pico-8 play session: hold ← + tap ❎

[t = 1 s] hold ← ~1s, tap ❎ ~2×
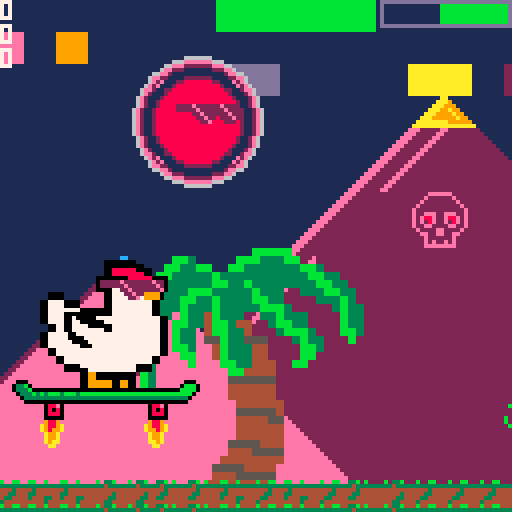
[t = 2 s] hold ← ~2s, tap ❎ ~4×
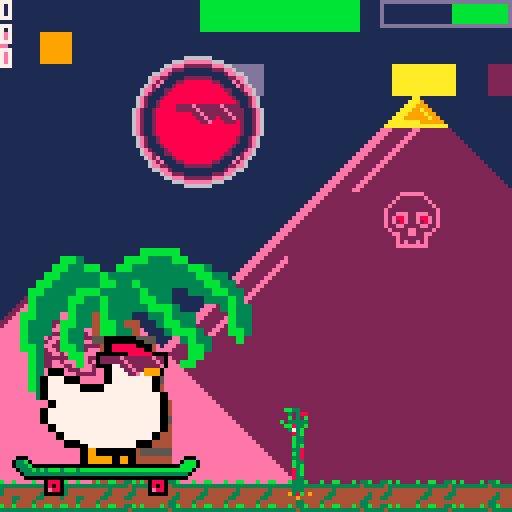
[t = 4 s] hold ← ~4s, tap ❎ ~7×
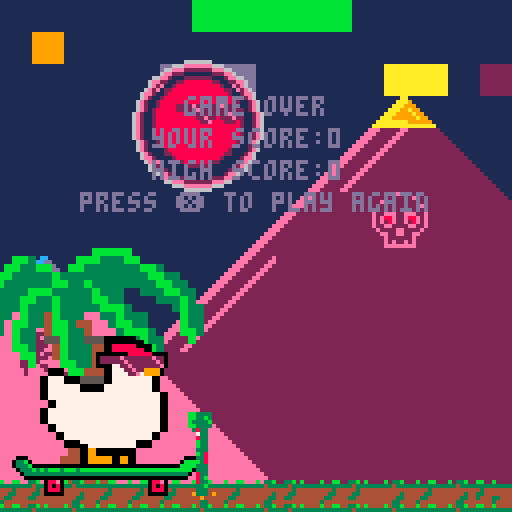
[t = 6 s] hold ← ~6s, tap ❎ ~10×
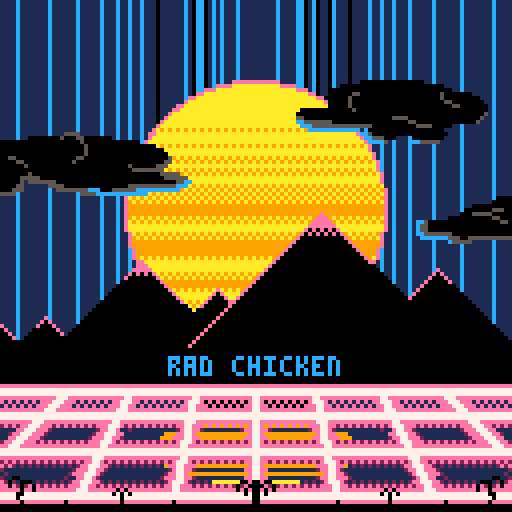
[t = 8 s] hold ← ~8s, tap ❎ ~14×
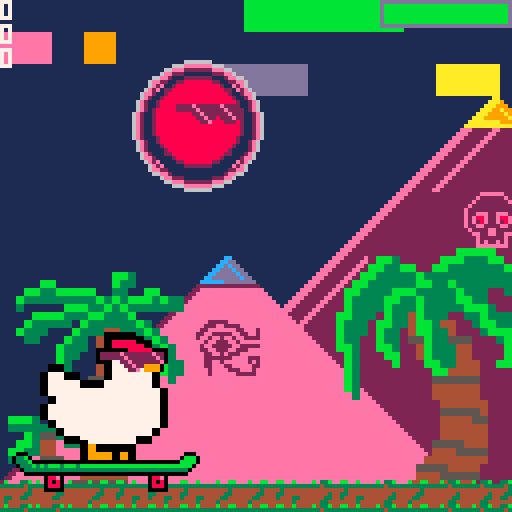

pico-8 cartridge
version 27
__lua__
-- rad chicken
-- rubber chicken studios

-- constants.
cartdata("rad_chicken")
bg_colour=1
trans_colour=15
game_speed=2
title_speed=0.5 -- title text scroll speed.
title_wait=4*60*title_speed -- seconds to wait before scroll.
flash_cs={0,0,0,0,1,1,1,1,1,1,1,1,1,1,1,1,1,12,12} -- flash colour possibilities.
flash_spd=3 -- flash changing speed in frames.

function _init() title_init() end

function title_init()
	_update60=title_update
	_draw=title_draw
	
	poke(0x5f5c, 255) -- disable btnp repeat.
	
	cntr=0 -- just a counter that increases every frame.
	flash_c={} -- store flashy colours.
	fast() -- set initial speed and create pause menu item.
	-- create pause menu item.
	menuitem(2,"reset highscore",
			function()
				dset(0,0)
				highscore=0
			end
	)
	
end

function fast()
	game_speed=2
	cntr+=cntr%2 -- make cntr even to avoid bugs.
	menuitem(1,"slooow dooown",slow)
end

function slow()
	game_speed=1
	menuitem(1,"gotta go fast",fast)
end

function title_update()
	cntr+=0.5
	if (btnp()>0) then -- start game.
		game_init()
 end
end

function title_draw()
	draw_bg()
end

function game_init()
	_update60=game_update
	_draw=game_draw
	
	-- game state.
	game_over=false
	cntr=0
	points=0 -- holds points for most recent trick.
	score=0 -- total points scored.
	highscore=dget(0) -- get highscore from cart data.
	
	-- init all the things!
	make_chicken()
	make_ground()
	make_obstacles()
end

function game_update()
	cntr+=game_speed -- increase the counter.
	if (not game_over) then
	 move_ground()
	 move_chicken()
	 move_obstacles()
	elseif (btnp(❎)) then -- reset game.
		_init()
 end
end

function game_draw()
	if (not game_over) then
		-- clear screen to bg colour.
		cls(bg_colour)
		-- draw everything.
		draw_ground()
		draw_chicken()
		draw_obstacles()
	end
	
	draw_overlay()
	
	-- print(stat(1),0,124,0) -- cpu usage.
	-- print(cntr,0,124,0) -- cntr value.
end

-- 0 to 7 counter.
function step()
	return cntr%8
end

-- 0 to x counter, game_speed dependant.
function step_x(x)
	return (cntr/game_speed)%x
end

function draw_bg()
	cls(1) -- dark blue.
	-- funky flash.
	for i=36,91 do
		if (cntr%flash_spd==0) then
			flash_c[i]=rnd(flash_cs)
		end
		line(i,0,i,34,flash_c[i])
	end
	-- light blue.
	for i,x in ipairs{4,12,19,25,29,32,35} do
		line(x,0,x,127,12)
		line(127-x,0,127-x,127,12)
	end
	-- sun.
	circ(63,52,32,14)
	circ(64,52,32,14)
	circfill(63,52,31,10)
	circfill(64,52,31,10)
	-- sun dithering.
	fillp(0b0101101001011010)
	line(39,32,88,32,0xa9)
	line(36,36,91,36,0xa9)
	rectfill(34,39,92,40,0xa9)
	rectfill(34,42,93,43,0xa9)
	rectfill(32,46,95,50,0xa9)
	rectfill(32,54,95,55,0xa9)
	rectfill(33,58,94,59,0xa9)
	line(34,64,93,64,0xa9)
	rectfill(36,68,90,69,0xa9)
	line(39,72,88,72,0xa9)
	rectfill(42,75,85,76,0xa9)
	fillp()
	rectfill(32,51,95,53,9)
	rectfill(33,60,94,61,9)
	rectfill(34,62,93,63,9)
	rectfill(39,70,88,71,9)
	-- mountains.
	rectfill(0,85,127,95,0)
	spr(183,0,81) -- peak 1.
	spr(167,4,79) -- peak 2.
	spr(183,11,79)
	spr(167,28,65) -- peak 3.
	spr(167,20,73)
	spr(167,12,81)
	spr(183,35,65)
	spr(183,43,73)
	rectfill(28,73,42,80)
	rectfill(20,80,116,82)
	rectfill(20,83,124,84)
	spr(167,47,72) -- peak 4.
	spr(183,54,72)
	rectfill(51,75,116,79)
	spr(167,73,53) -- peak 5.
	spr(167,65,61)
	spr(167,57,69)
	spr(183,80,53)
	spr(183,88,61)
	spr(183,96,69)
	rectfill(65,69,95,76)
	rectfill(73,61,87,68)
	spr(167,102,67) -- peak 6.
	spr(183,109,67)
	spr(183,117,75)
	spr(183,125,83)
	-- mountain peaks.
	line(0,81,3,84,14) -- peak 1.
	line(9,81,11,79,14) -- peak 2.
	line(12,80,15,83,14)
	line(31,69,35,65,14) -- peak 3.
	line(36,66,45,75,14)
	rectfill(34,66,36,67)
	pset(34,68)
	pset(36,68)
	line(50,76,54,72,14) -- peak 4.
	line(55,73,57,75,14)
	line(47,86,80,53,14) -- peak 5.
	line(81,54,92,65,14)
	rectfill(78,55,82,56)
	pset(80,54)
	fillp(0b0101101001011010)
	rectfill(77,57,83,58,0xe0)
	fillp()
	line(102,74,109,67,14) -- peak 6.
	line(110,68,112,70,14)
	-- clouds.
	spr(128,74,20,6,2)
	spr(160,0,33,6,2)
	spr(134,104,48,2,2)
	spr(166,120,48,1,2)
	-- text.
	local offset=58
	if (cntr<title_wait) then
		offset=89
	elseif (cntr<title_wait+31) then
		offset=89-cntr+title_wait
	end
	local colour=12
	print("rad chicken",42,offset,colour)
	offset+=8
	print("🅾️/z to jump",40,offset,colour)
	offset+=8
	print("❎/x to hover",38,offset,colour)
	offset+=8
	print("⬆️ or ⬇️ for tricks",26,offset,colour)
	offset+=8
	print("any button to start",26,offset,colour)
	-- floor.
	pal(8,7)
	spr(136,64,96,8,4)
	spr(136,0,96,8,4,true)
	pal()

	-- set transparency.
	palt(0,false)
	palt(trans_colour,true)

end
-->8
-- chicken
-- init constants.
g_level=83
gravity=0.2
jump_power=0.5
jump_length=10 -- number of frames the jump button works for.
float_length=30 -- number of float frames.
float_regen=8 -- frames per float point.
tt_length=30 -- number of frames trick text appears for.
tt_pre={"rad","awe","tube","cowab"}
tt_suf={"ical","some","ular","unga"}

c_sprites={ -- default sprite.
		{ 0, 0, 1, 2, 3, 0},
		{ 0,16,17,18,19, 0},
		{ 0,32,33,34,35, 0},
		{36,48,49,50,51,41},
		{52,53,54,55,56,57}}
c_1_sprites={ -- redbull frames.
		{{ 0,  0, 65, 66, 67, 0},
		 { 0, 80, 81, 82, 83, 0},
		 { 0, 96, 97, 98, 99, 0},
		 {36,112,113,114,115,41},
		 {52, 53, 54, 55, 56,57}},
		{{ 0, 68, 69, 70, 71, 0},
		 { 0, 84, 85, 86, 87, 0},
		 { 0,100,101,102,103, 0},
		 {36,116,117,118,119,41},
		 {52, 53, 54, 55, 56,57}}}
c_1_sprites_list={1,1,1,1,2,2,2,2} -- redbull frame order.
c_1_sprites_list_b={1,1,2,2} -- float frame order.
c_2_sprites={ -- jackson frames.
		{{ 0,  0, 73, 74, 75, 0},
		 { 0, 88, 89, 90, 91, 0},
		 { 0,104,105,106,107, 0},
		 {36,120,121,122,123,41},
		 {52, 53, 54, 55, 56,57}},
		{{ 0,  0, 77, 78, 79, 0},
		 { 0, 92, 93, 94, 95, 0},
		 { 0,108,109,110,111, 0},
		 {36,124,125,126,127,41},
		 {52, 53, 54, 55, 56,57}}}
c_2_sprites_list={1,1,2,2} -- jackson frame order.
c_3_sprites={ -- float sprites?
		{{ 0,  0, 65, 66, 67, 0},
		 { 0, 80, 81, 82, 83, 0},
		 { 0, 96, 97, 98, 99, 0},
		 {36,112,113,114,115,41},
		 {52, 53, 54, 55, 56,57},
		 {0, 215,  0, 0, 231, 0}},
	 {{ 0,  0, 65, 66, 67, 0},
		 { 0, 80, 81, 82, 83, 0},
		 { 0, 96, 97, 98, 99, 0},
		 {36,120,121,122,123,41},
		 {52, 53, 54, 55, 56,57},
		 {0,231,0,0,215,0}}} 
c_3_sprites_list={1,1,2,2} -- float frame order.

l_w_sprites={37,53} -- left wheel sprites.
r_w_sprites={40,56} -- right wheel sprites.

function make_chicken()
	c={}
	c.x=2
	c.y=g_level
	c.dx=0
	c.dy=0
	c.bump_offset=0
	c.jump_frame=0
	c.spriteset=c_sprites
	c.trickd=false -- performed trick?
	c.tt="" -- trick text.
	c.tt_cntr=0 -- counter for trick text.
	c.ab_cntr=0 -- length of time airborne.
	c.o_jumped=0 -- track the obstacle jumped.
	c.float_cntr=0 -- track time floating.
end

function move_chicken()
	-- tricks.
	if (btn(❎) and c.y<g_level and c.float_cntr<float_length) then -- float.
		if (c.trickd==false) then
			sfx(2) -- only play for new trick.
		end
		c.spriteset=c_3_sprites[c_3_sprites_list[(step_x(#c_3_sprites_list))+1]]
		c.dy=0 -- stop vertical movement.
		c.float_cntr+=1
		c.trickd=true
	elseif (btn(⬆️)) then -- redbull.
		if (c.trickd==false) then
			sfx(2) -- only play for new trick.
		end
		c.spriteset=c_1_sprites[c_1_sprites_list[(step_x(#c_1_sprites_list))+1]]
		c.dy+=gravity/2
		c.trickd=true
	elseif (btn(⬇️)) then -- jackson.
		if (c.trickd==false) then
			sfx(3) -- only play for new trick.
		end
		c.spriteset=c_2_sprites[c_2_sprites_list[(step_x(#c_2_sprites_list))+1]]
		c.dy+=gravity*2
		c.trickd=true
	else -- no tricks.
		c.spriteset=c_sprites
		c.dy+=gravity
	end
	
	-- slowly regen float.
	if(step_x(float_regen)==0 and c.float_cntr>0) then
			c.float_cntr-=1
	end
	
	-- do jump.
	if ((
				-- check on the ground,
				btn(🅾️) and
				c.y>=g_level and
				c.jump_frame==0
			) or (
				-- or still jumping. 
				btn(🅾️) and
				c.jump_frame>0 and
				c.jump_frame<jump_length
			)) then
		c.dy-=jump_power
		c.jump_frame+=1
		sfx(0)
	else
		c.jump_frame=0
	end
	
	-- track the obstacle in the jump zone.
	for o_y=10,15 do -- can only jump over obstacles between 10 and 15 y.
		for o_x=2+o_overhang,4+o_overhang do -- skateboard is roughly between 2 and 4.
			if (o[o_y][o_x]!=0) then
				c.o_jumped=o[o_y][o_x]
			end
		end
	end
	
	-- do move. gravity and airborne cntr always happen.
	c.y+=c.dy
	c.ab_cntr+=1
	
	-- landed a trick.
	if (c.y>=g_level and c.tt_cntr==0 and c.o_jumped!=0) then
		c.trickd=false
		-- calculate points, show trick text if good, and add points to score.
		points=100-c.ab_cntr+o_bonus[c.o_jumped]
		if (points>40) then
			c.tt=rnd(tt_pre)..rnd(tt_suf)
		end
		if (points>0) then
			score+=points
		end
	end
	-- trick text maintenance.
	if (c.tt!="" and c.tt_cntr<=tt_length) then
		c.tt_cntr+=1
	elseif (c.tt_cntr>=tt_length) then
		c.tt=""
		c.tt_cntr=0
	end

	-- on the ground.
	if (c.y>=g_level) then
		c.y=g_level -- don't fall through it.
		c.dy=0 -- stop trying to fall through it.
		c.ab_cntr=0 -- not airborne.
		c.o_jumped=0 -- not jumping an obstacle.
	end
end

function draw_chicken()
	-- bumpy! set 0 or 1px y offset every 4 frames.
	if (c.y==g_level) then -- on the ground?
		if (step_x(4)==0) do
			c.bump_offset=flr(rnd(2))
		end
	else
		c.bump_offset=0 -- no offset in the air.
	end
	-- do wheel animation every 4 frames.
	if (step_x(4)==0) then
		c_sprites[5][2]=rnd(l_w_sprites)
		c_sprites[5][5]=rnd(r_w_sprites)
	end
	-- draw chicken sprites.
	for spr_y, row in ipairs(c.spriteset) do
		for spr_x, sprite in ipairs(row) do
			if (sprite>0) then -- don't draw empty sprites.
				-- calculate offset for jump animation.
				jump_offset=0
				if (c.jump_frame > 0 and spr_x>7-c.jump_frame) then
					jump_offset=c.jump_frame-6+spr_x
				end
				-- actually draw a sprite.
				spr(sprite,c.x+spr_x*8-8,c.y+spr_y*8-8+c.bump_offset-jump_offset)
			end
		end
	end
end
-->8
-- ground,bg,overlay
-- init constants.
g_sprites={20,21,22,23}

function make_ground()
	-- init ground.
	g={}
	g.sprites={}
	-- for the width of the screen plus 1 sprites,
	-- select a random ground sprite.
	for i=1,17 do
		g.sprites[i]=rnd(g_sprites)
	end
	
	-- init background layers.
	layers={}
	layers.pyramin={x=0,spd=0.5,w=127}
	layers.pyramax={x=0,spd=0.25,w=256}
	layers.sun={x=50,spd=0.005,w=127,y=30}
	layers.swoosh={x=0,spd=0.15,w=256}
	layers.swoosh2={x=256,spd=layers.swoosh.spd,w=layers.swoosh.w}
	layers.trees={x=0,spd=1,w=64,rndx=256}
	layers.trees2={x=96,spd=1,w=64,rndx=256}
end

function move_ground()
	-- if we just hit the 8px boundary...
	if (step()==0) then
		-- add new sprite,
		add(g.sprites,rnd(g_sprites))
		-- and remove first sprite.
		del(g.sprites,g.sprites[1])
	end
	
	-- moves each layer by its speed, and kills it when it's gone too far.
	for i,layer in pairs(layers) do
		layer.x-=layer.spd
		if (layer.x<-1*layer.w) then
			layer.x=128
			if (layer.rndx!=nil) then
				layer.x+=rnd(layer.rndx)
			end
		end
	end
end

function draw_ground()
	-- draw the swoosh image but stretched
	sspr(0,120,32,8,layers.swoosh.x,-24,256,64)
	-- draw the second swoosh.
	sspr(0,120,32,8,layers.swoosh2.x,-24,256,64)
	-- draw the sun.
	circfill(layers.sun.x,layers.sun.y,16,14)
	circfill(layers.sun.x,layers.sun.y,13,1)
	circfill(layers.sun.x,30,11,8)
	circ(layers.sun.x,layers.sun.y,16,6)
	circ(layers.sun.x,layers.sun.y,14,2)
	circ(layers.sun.x,30,11,2)
	-- draw sunglasses on the sun.
	spr(38,layers.sun.x-5,25,2,1)
	-- draw the pyramids.
	map(57,0,layers.pyramax.x,24,32,16)
	map(40,0,layers.pyramin.x,64,16,8)
	-- draw the palm trees.
	sspr(64,96,32,32,layers.trees.x,62,64,64)
	sspr(96,96,32,32,layers.trees2.x,62,64,64)
 
	if (step_x(4)==0) do
		layers.sun.y=flr(29+rnd(3))
	end

	for i,sprite in ipairs(g.sprites) do
		spr(sprite,i*8-8-step(),120)
	end
end

function draw_overlay()
	if (not game_over) then
		print(highscore,7)
		print(score,7)
		print(points,7)
		-- draw float cntr.
		rect(125-float_length,0,127,6,13)
		if (c.float_cntr>float_length*(3/4)) then
			rectfill(126-float_length+c.float_cntr,1,126,5,8)
		else
			rectfill(126-float_length+c.float_cntr,1,126,5,11)
		end
		-- draw trick text.
		if (c.tt) then
			print(c.tt,c.x+32+c.tt_cntr,c.y-c.tt_cntr,rnd(16))
		end
	else
		local rnd_colour=rnd(16)
		local offset=24
		print("game over",46,offset,rnd_colour)
		offset+=8
		print("your score:"..score,38,offset,rnd_colour)
		offset+=8
		print("high score:"..highscore,38,offset,rnd_colour)
		offset+=8
		if (score>highscore) then
			print("you're rad!!!!!",34,offset,rnd_colour)
			offset+=8
		end
		print("press ❎ to play again",20,offset,rnd_colour)
	end
end
-->8
-- obstacles
-- init constants.
o_sprites={ -- table{obstacle{frame{row{sprite}}}}.
	{{{60}},{{61}}},
	{{{4,5}},{{6,7}}},
	{{{12},
	  {28},
	  {44}},
	 {{13},
	  {29},
	  {45}},
	 {{14},
	  {30},
	  {46}}},
	{{{10,11},
	  {26,27}},
	 {{42,43},
	  {58,59}},
	 {{ 8, 9},
	  {24,25}}}}
o_sprites_list={ -- table{obstacle{frame}}.
	{1,1,1,1,1,1,1,1,2,2,2,2,2,2,2,2},
	{1,1,1,1,1,1,1,1,2,2,2,2,2,2,2,2},
	{1,1,1,1,2,2,2,2,3,3,3,3,2,2,2,2},
	{1,1,1,1,2,2,2,2,3,3,3,3,2,2,2,2}}
o_g_obstacles={1,2,3} -- ground obstacles.
o_f_obstacles={4} -- flying obstacles.
o_f_chance=0.2 -- chance for obstacle to be flying.
o_bonus={0,10,20,50} -- bonus points for each obstacle.
o_overhang=2 -- leftside buffer so onscreen obstacles don't disappear.
o_offset=5 -- push obstacles slightly into ground.
o_cntdn_min=16 -- minimum spritewidths until next obstacle.
o_cntdn_max=30 -- maximum ...
o_height_min=2 -- minimum obstacle height (rows from top).
o_height_max=13 -- maximum ...

function make_obstacles()
 -- bit of a misnomer, obstacles are made in move.
 -- this initializes the obstacle tables.
 o={}
 for y=1,16 do
 	o[y]={}
		for x=1,16+o_overhang do
			o[y][x]=0
		end
	end
	
	-- countdown to next obstacle.
	o_cntdn=o_cntdn_min
end

function move_obstacles()
	-- if we just hit the 8px boundary...
	if (step()==0) then
		o_cntdn-=1
		new_obstacle=0
		if (o_cntdn==0) then -- time for new obstacle!
			o_cntdn=flr(rnd(o_cntdn_max-o_cntdn_min)-(cntr/2000))+o_cntdn_min -- reset the countdown.
			-- choose a new obstacle.
			if (rnd()<o_f_chance) then -- flying obstacle.
				new_obstacle=rnd(o_f_obstacles)
				new_obstacle_y=flr(rnd(o_height_max))+o_height_min
			else -- ground obstacle.
				new_obstacle=rnd(o_g_obstacles)
				new_obstacle_y=15 -- ground height.
			end
		end
		-- add the new obstacle at the right height.
		for i=1,16 do
			if (i==new_obstacle_y) then
				add(o[i],new_obstacle)
			else
				add(o[i],0)
			end
			del(o[i],o[i][1]) -- shift obstacles left.
		end
	end
end

function draw_obstacles()
	for obs_y, obs_row in ipairs(o) do
		for obs_x, obstacle in ipairs(obs_row) do
			if (obstacle!=0) then
				-- get correct frame from the obstacle sprite table.
				ost=o_sprites[obstacle][o_sprites_list[obstacle][flr(step_x(#o_sprites_list[obstacle]))+1]]
				-- draw sprites in ost.
				for spr_y, row in ipairs(ost) do
					for spr_x, sprite in ipairs(row) do
						if (sprite>0) then -- don't draw empty sprites.
							local x=o_x_pos(obs_x,spr_x)
							local y=o_y_pos(obs_y,spr_y)
							if (detect_collision(sprite,x,y)) then
								die()
							end
							spr(sprite,x,y)
						end
					end
				end
			end
		end
	end
end

function o_x_pos(obs_x,spr_x)
	return
			obs_x*8 -- obstacle x position within screen.
			+spr_x*8 -- sprite x position within obstacle.
			-o_overhang*8 -- offset left for overhang.
			-8	-- arrays should start at 0.
			-step() -- offset for scrolling animation.
end

function o_y_pos(obs_y,spr_y)
	return
			obs_y*8 -- obstacle y position within screen.
			+spr_y*8 -- sprite y position within obstacle.
			-#ost*8 -- top of sprite first, so go up by sprite height.
			+o_offset -- offset obstacles slightly into ground.
			-8	-- arrays should start at 0.			
end

-- detect collision by checking if any pixels to be drawn over are already a non-bg colour.
function detect_collision(sprite,x,y)
	for pxl_y=0,7 do
		for pxl_x=0,7 do
			if (x+pxl_x>0 and x+pxl_x<64 and y+pxl_y<120) then -- is the obstacle where the chicken could be?
				if (sget((sprite%16)*8+pxl_x,flr(sprite/16)*8+pxl_y)!=trans_colour) then -- is the obstacle not transparent on the pixel we're checking?
					if (pget(x+pxl_x,y+pxl_y)==0) then -- check if the colour is black? seems kinda racist bud.
						return true -- then it's a collision.
					end
				end
			end
		end
	end
	return false
end

function die()
	game_over=true
	sfx(1)
	if (score>highscore) then
		dset(0,score)
	end
end
__gfx__
ffffffffffffffff00000000ffffffffaddfff0f0fffaddfffffffffffffffffffffffffffffffffffffffffffff6666fbb33fffffffffffffffffffffffffff
ffffffffffffffff0000000000ffffffffdfff5055ffffdfffffff00055fffffffff66666fffffffffffff666f666776ffbf378ffbb33fffffffffffffffffff
ffffffffffffffff008888880000ffffaddff5a9a98faddfcddff5a9a98ffcddff66777666666666ffff666766667676ff3f3fbfff3f388ffbb3333fffffffff
ffffffffffffffff008888888800ffffffdff599998fffdfffdff599998ffffdff67676677677676fff6677766677776bfbf3f3fffbf3fbffbb33b3fffffffff
ffffffffffffff000000008888880000ffdf588888888fdfcddf588888888cdd0000006776777766ff66767666776766bf3833bfbf33333ffb3333bfffffffff
ffffffffffffff022222e2222222e220ffdd588888888ddfffdd588888888ffd0000000666666660ff6777667776776ffbb733bffbb833bffbb3333fffffffff
ffffffffffffff0222222e2222222e20ffff888855555fffffff888855555ddd05555555555555500000006777777660ff3833ffff373bffff3833ffffffffff
ffffffffffffff00007722e2222222e0ffff555555555fffffff555555555fff05500005500005500000000666666600fff333fffff83bfffff733ffffffffff
ff0000ffffffffff0077722e2299990ffbbffbffffbffbbfffbf33bff33bfbff05066660066660500555555555555550fffb33fffffb33fffff833ffffffffff
ff0000ffffffffff00777722e799990f3333333333333333333343333343333305060060060060500550000550000550fffb3bfffffb33fffffb33ffffffffff
0077770000ffffff00777777777700ff4434444444444344444444444443444405060060060060500506666006666050fffb38fffffb3bfffffb33ffffffffff
0077770000ffffff00777777777700ff4334444444443344444444344433444405066660066660500506006006006050fff338fffff338fffff333ffffffffff
007777777700000077777777777700ff4344433444433444444443344334444405500005500005500506006006006050fffb38fffffb38fffffb38ffffffffff
007777777700000077777777777700ff4444434444344444444433444444444400000000000000000506666006666050fff333fffff338fffff338ffffffffff
007777777777777777777777777777004bb44b4444b44bb444b433b4433b4b44ffffffffffffffff0550000550000550fffb33fffffb33fffffb38ffffffffff
0077777777777777777777777777770033333333333333333333433333433333ffffffffffffffff0000000000000000fff833fffffb3bfffff333ffffffffff
ff007777777777777777777777777700ffffffff00000000ffffffffffffffff00000000fffffffffffffffffffffffffff833fffff83bfffff333ffffffffff
ff007777777777777777777777777700ffffffffb3bbb3bb2222e222222e2222bbbbbbbbfffffffffffff6666ffffffffff833fffff83bfffff833ffffffffff
00777777777777777777777777777700ffffffff3333333322222e222222e22233333333ffffffffffff677766666666fff333fffff833fffff83bffffffffff
00777777777777777777777777777700ffffffff00000000ffff22e222222e2200000000ffffffffff66767666777676fff33bfffff333fffff833ffffffffff
00777777777777777777777777777700fffffffff08880fffffff22e22f222e2fff08880ffffffffff67776677767766fff333fffff333fffff33bffffffffff
00777777777777777777777777777700fffffffff08080ffffffff22efff222ffff08080ffffffff0000006777677766ff437b4fff43334fff43334fffffffff
ff007777777777777777777777777700ff000ffff0e880fffffffffffffffffffff0e880ffff000f0000000666666660f4938349f4938b49f4933349ffffffff
ff007777777777777777777777777700f033b0fff00000fffffffffffffffffffff00000fff0bbb00555555555555550ff44944fff44944fff44944fffffffff
ffff00777777777777777777777700fff0333b0000000000000000000000000000000000000bbbb00550000550000550fffffafffffffcffffffffffffffffff
ffff00777777777777777777777700ffff0333b3b3bbb3bbb3bbbbbbbbbbbbbbbbbbbbbbbbbbbb0f0506666006666050fffffdfffffffdffffffffffffffffff
ffffff0000777777777777770000fffffff0333333333333333333333333333333333333333330ff0506006006006050fffffdffffdd2222ffffffffffffffff
ffffff0000007777777777770000ffffffff00000000000000000000000000000000000000000fff0506006006006050ff662222ffd88882ffffffffffffffff
ffffffffff00990000000000fffffffffffffffff088e0fffffffffffffffffffff088e0ffffffff0506666006666050ff688882ff2c8c82ffffffffffffffff
ffffffffff00990000000000fffffffffffffffff08080fffffffffffffffffffff08080ffffffff0550000550000550ff2a8a82ff288882ffffffffffffffff
ffffffffff00999999009900fffffffffffffffff08880fffffffffffffffffffff08880ffffffff0000000000000000ff288882ff222222ffffffffffffffff
ffffffffff00999999009900fffffffffffffffff00000fffffffffffffffffffff00000ffffffffffffffffffffffffff222222ffffffffffffffffffffffff
ffffffffffffffff00000000ffffffffffffffffffffffff00000000ffffffffffffffffffffffffffffffffffffffffffffffffffffffffffffffffffffffff
ffffffffffffffff0000000000ffffffffffffffffffffff0000000000ffffffffffffffffffffffffffffffffffffffffffffffffffffffffffffffffffffff
ffffffffffffffff008888880000ffffffffffffffffffff008888880000ffffffffffffffffffff00000000ffffffffffffffffffffffff00000000ffffffff
ffffffffffffffff008888888800ffffffffffffffffffff008888888800ffffffffffffffffffff0000000000ffffffffffffffffffffff0000000000ffffff
ffffffffffffff000000008888880000ffffffffffffff000000008888880000ffffffffffffffff008888880000ffffffffffffffffffff008888880000ffff
ffffffffffffff022222e2222222e220fffffff00fffff022222e2222222e220ffffffffffffffff008888888800ffffffffffffffffffff008888888800ffff
ffffffffffffff0222222e2222222e20ffffff0000ffff0222222e2222222e20ffffffffffffff000f0000888888000fffffffffffffff000f0000888888000f
ffffffffffffff00007722e2222222e0fffff000700fff00007722e2222222e0ffffffffffffff022222e2222222e220ffffffffffffff022222e2222222e220
ff0000ffffffffff0077722e2299990fff0000077700ffff0077722e2299990fff0000ffffffff0222222e2222222e20ff0000ffffffff0222222e2222222e20
ff0000ffffffffff00777722e799990fff00000777700fff00777722e799990fff0000ffffffff00007722e2222222e0ff0000ffffffff00007722e2222222e0
0077770000ffffff00777777777700ff00770077777700ff00777777777700ff0077770000ffffff0077722e2299990f0077770000ffffff0077722e2299990f
0077770000ffffff00777777777700ff007700777777700f00777777777700ff0077770000ffffff00777722e799990f0077770000ffffff00777722e799990f
007777777700000000777777777700ff007700777777700000777777777700ff007777777700000000777777777700ff007777777700000000777777777700ff
007777000000000000777777777700ff007700777777770000777777777700ff007777777700000000777777777700ff007777777700000000777777777700ff
00777700700000777777777777777700007770077777777077777777777777000077777777777777777777777777770000777777777777777777777777777700
00777700770000007777777777777700007770077777777777777777777777000077777777777777777777777777770000777777777777777777777777777700
ff007700777700000077777777777700ff007007777777777007777777777700ff007777777777777777777777777700ff007777777777777777777777777700
ff007700777777770077777777777700ff007700777777777777777777777700ff007777777777777777777777777700ff007777777777777777777777777700
0077777007777777777777777777770000777770077777777777777777777700f0077777777777777777777777777700f0077777777777777777777777777700
0077777000077777777777777777770000777777007777777777777777777700f0077777777777777777777777777700f0007777777777777777777777777700
0077777700007777777777777777770000777777700777777777777777777700ff007777777777777777777777777700ff000077777777777777777777770000
0077777777000777777777777777770000777777770007777777777777777700ff007777777777777777777777777700ffff00777777777777777777777700ff
ff007777777777777777777777777700ff007777777777777777777777777700ffff00777777777777777777777700ffffffff0000777777777777770000ffff
ff007777777777777777777777777700ff007777777777777777777777777700ffff00777777777777777777777700ffffffff0000007777777777770000ffff
ffff00777777777777777777777700ffffff00777777777777777777777700ffffffff0000777777777777770000ffffffffffffff000000000000000fffffff
ffff00777777777777777777777700ffffff00777777777777777777777700ffffffff0000007777777777770000fffffff000fff0000000000000000f000fff
ffffff0000777777777777770000ffffffffff0000777777777777770000fffffffffffffff00000000000000ffffffffff09900009900ffff00990000990fff
ffffff0000007777777777770000ffffffffff0000007777777777770000fffffffffffffff00000000000000ffffffffff0990009990ffffff0999000990fff
ffffffffff00990000000000ffffffffffffffffff00990000000000ffffffffffffffff00009900ff00990000ffffffffff009999900fffffff09999900ffff
ffffffffff00990000000000ffffffffffffffffff00990000000000ffffffffffffffff00009900ff00990000ffffffffff00999900ffffffff00999900ffff
ffffffffff00999999009900ffffffffffffffffff00999999009900ffffffffffffffff00999900ff00999900ffffffffffff009900ffffffff009900ffffff
ffffffffff00999999009900ffffffffffffffffff00999999009900ffffffffffffffff00999900ff00999900ffffffffffff009900ffffffff009900ffffff
ffffffffffffffff0000000000000000ffffffffffffffffffffffffffffffffeeeeeeeeeeeeeeeeeeeeeeeeeeeeeeeeeeeeeeeeeeeeeeeeeeeeeeeeeeeeeeee
fffffffffff00000000000000000000000000fffffffffffffffffffffffffff8888888888888888888888888888888888888888888888888888888888888888
fffffffff000000000000000000000000000000fffffffffffffffffffffffff8888888888888888888888888888888888888888888888888888888888888888
ffffffff000000550000000000000000000050000000ffffffffffffffffff008eeeeeeeeeeeee88eeeeeeeeeeeeeee88eeeeeeeeeeeeee888eeeeeeeeeeeeee
fffffff000000500000000000000000000005000000000ffffffffffffff00008e0e0e0e0e0e0e888e1e1e1e1e1e1ee888ee1e1e1e1e1eee888eee1e1e1e1e1e
ffffffff000005000000000000000000000005500000000ffffffffffff000558ee0e0e0e0e0eee88ee1e1e1e1e1e1ee88eee1e1e1e1e1eee888eee1e1e1e1e1
ffffffff0000050000000000000000000000000550000000ffffffff000000008eeeeeeeeeeeeee88eeeeeeeeeeeeeee888eeeeeeeeeeeeeee888eeeeeeeeeee
f00000000000005000000000000000000000000000000000cc500000000000008888888888888888888888888888888888888888888888888888888888888888
000000000000000000000000000000000000000000000005c5500000000000008888888888888888888888888888888888888888888888888888888888888888
55000000000000000000000055550000000000000000005fc5500000000000008eeeeeeeeeeeeee888eeeeeeeeeeeeeeee88eeeeeeeeeeeeeeeee888eeeeeeee
cc55555550000000000000000000550000000000000005ffcc555555500000008e9e9e9e9e9e9eee88ee2e2e2e2e2e2e2e888eee2e2e2e2e2e2eee888ee2e2e2
fccc55555555555555500000000000555500000ffffffffffccccccc555005558ee21111111112ee88e211111111111211e88ee2111111111112eee888ee1111
fffccccccccccccc1c0000000000000000000fffffffffffffffffffc55555ff8e9999999999999e88ee9991111111111ee888ee2111111111112eee888ee211
ffffffffffffffffcc50000000000000000000ffffffffffffffffffffffffff8ee99999999999ee88eee9991111111112ee88eee2111111111112eee888ee11
fffffffffffffffffcc555000fffc00000000fffffffffffffffffffffffffff8e2e2e2e2e2e2e2e888e2e2e2e2e2e2e2e2e888eee2e2e2e2e2e2e2eee888ee2
ffffffffffffffffffcccc5ffffffcc55555ffffffffffffffffffffffffffff8eeeeeeeeeeeeeeee88eeeeeeeeeeeeeeeeee88eeeeeeeeeeeeeeeeeeee888ee
ffffffffffffffff5555fffffffffffffffffffffffffffffffffffffffffff08888888888888888888888888888888888888888888888888888888888888888
fffffff000000005000550000000ffffffffffffffffffffffff0000ffffff008888888888888888888888888888888888888888888888888888888888888888
00000000000000000000500000000000000ffffffffffffffff00000fffff0008eeeeeeeeeeeeeeee88eeeeeeeeeeeeeeeeeee888eeeeeeeeeeeeeeeeeeeeeee
000000000000000000000500000000000000000fffffffff00000000ffff00008ee2e2e2e2e2e2e2e888e2e2e2e2e2e2e2e2e2e88ee2e2e2e2e2e2e2e2e2e2e2
00000000000000000000050000000000000000000fffffff00055500fff000008e9999999999999eee88ee912121212121212ee888ee21212121212121212e2e
000000000000000000000500000000000000000000ffffff55500000ff0000008ee1111111111112ee88e21111111111111112ee88eee2111111111111111112
0055000000000000000550000000000000000000005fffff00055000f00000008e999999999999999e88ee21111111111111112e888eee211111111111111121
0000550000000000005000000000000000000000055fffff00000550000000008ee1111111111112ee88eee21111111111111112e88ee1121111111111100112
000000500000000000000000000000005000000555ffffff000000000fffffff0e00aaaaaaa121212e888e21212121212121212ee888ee21212121210001202e
00000000000000000000000000000000055555555fffffff0000000000ffffff00e202e2e2e2e2e2eee88ee2e2e2e2e2e2e2e2e2ee88eee2e2e2e2e0e202e0ee
000000050000000000000000000000000000000055555fff00000000000fffff0e0e0eeeeeeeeeeeeee88eeeeeeeeeee0e0eeeeeee888eeeeeeeeee0ee0eeeee
00000555550000000000000000000000000000000555555f555555550000ffff0808888888888888888888888888888080808888888888888888888888008888
000005f555555500000000000000000000000000000055ccffffffff00000fff0888888888888888888888888888888880888888888888888888888888808888
000055ffffff55550000000000000000555555555555cccfffffffff000000ff0eeeeeeeeeeeeeeeeeee0eeeeeeeeeeee0eeeeeeeeeeeee0eeeeeeeeee0eeeee
000555ffffffff55555555ccc000555555cccccccccccfffffffffff0000000f0000000000000000000000000000000000000000000000000000000000000000
5555ffffffffffffffff5555cccccccccccccfffffffffffffffffff000000000000000000000000000000000000000000000000000000000000000000000000
fffffffeafffffff2ffffffffffffff2cfffffff2222eeeeee222222ffffffffffffffffffffffffffffffffffffffffffffffffffffffffbbbbbfffffffffff
ffffffeea9ffffff22ffffffffffff22ddffffff222e222222e22222ffffffffffffffffffffffffffffffffffffffffffffffbb3fffffbbb333bbffffffffff
fffffeee999fffff222ffffffffff22ecddfffff22e22222222e2222fffffffffffffffffffffffffffffffffffffffffffffbb33bbffbb3333333bb3fffffff
ffffeee29a99ffff2222ffffffff22eedcddffff2e2222222222e222fffffffffffffffffffffffffffffbb3ffffffffffffbb33333b33333333333bb33fffff
fffeee2299a99fff22222ffffff22eeeddcddfffe222222222222e22ffffffffffffffffffffbbfffffffb33fffffffffffbb333333bb33b33333333bb33ffff
ffeee222999a99ff222222ffff22eeeedddcddffe22eee22eee22e22ffffffffffffffffffbb33bbbbbff33ffbbfffffffbb3333bbb33333b333ff333bb33fff
feee2222a999999f2222222ff22eeeeedddddddfe2e88e22e88e2e22fffffffffffffffffb333333333b3b3bbb3b33ffffb3333bb33b3333bb33ffff333b3fff
eee22222aaaaaaaa2222222222eeeeee22222222e2e28e22e28e2e22fffffffffffffffff3fffffbbb33b3b3333333ffffb3333b333b33333bbb3fffff3b33ff
fffffffa22222222ee222222efffefffeeeeeeeee22ee2222ee22e22f9889ffffffffffffffbbbb333bb333bfffffffffbb333fb334b333ff33b333ffffb33ff
ffffffaa22222222e2222222fefffeffeeeeeeee2e2222ee2222e222a9889affffffffffffb33333fb333333b3fffffffb333fbb334bb344ff3bb33ffffb33ff
fffffaaa2222222222222222ffefffefeeeeeeee22ee22ee22ee2222a9899afffffffffffb333fffb33344333b3ffffffb333fb33f4bb334fff3bbb3fffbb3ff
ffffaaa92222222222222222fffefffeeeeeeeee222e222222e22222fa99afffffffffffff33fffb33f444ff33b3fffffb33ffb33f55b33555fff3b33fffbfff
fffaaa992222222222222222efffefffeeeeeeee222e2e22e2e22222fa99afffffffffffffffffb333f444ffff3b3ffffbb3ffbb3ff4b33344ffffbb3fffffff
ffaaa9992222222222222222fefffeffeeeeeeee222eeeeeeee22222fa9aafffffffffffffffffb33ff555ffff3b3fffffb3fffbbff4b33344ffffbbffffffff
faaaaaaa2222222222222222ffefffefeeeeeeee2222222222222222ffaaffffffffffffffffffb3fff444fffffb33ffffb3ffffbfffbb33444ffbbfffffffff
aaaaaaaa2222222222222222fffefffeeeeeeeee2222222222222222fffffffffffffffffffffb33fff444fffffb33ffffb3fffffffffbb4444fffffffffffff
fffffffcee22222ee2222222efffffff2eeeeeeeeee22222eeeeeeeefff9889ffffffffffffffb33ff5555ffffff3fffffb3fffffffff555555fffffffffffff
ffffffcce22222ee22222222eeffffffeeeeeeeeee222ee2222eeeeeffa9889affffffffffffffffff4444ffffffffffffb3fffffffff444444fffffffffffff
fffffccd22222ee222222222eeefffffeeeeeeeee22eeeeeee22eee2ffa9989affffffffffffffffff4444fffffffffffff3fffffffff444444fffffffffffff
ffffccdd2222ee2222222222eeeeffffeeeeeeee22ee22222ee22ee2fffa99afffffffffffffffffff555fffffffffffffffffffffffff444444ffffffffffff
fffccddd222ee22222222222eeeeefffeeeeeeee2ee2ee2ee2ee2222fffa99affffffffffffff3bbff444fffffffffffffffffffffffff555554ffffffffffff
ffccdddd22ee222222222222eeeeeeffeeeeeeeeee2ee222ee2eeeeefffaa9afffffffffbbb3fb33ff444fffffffffffffffffffffffff444455ffffffffffff
fccccccd2ee2222222222222eeeeeeefeeeeeeeee2ee22222ee22222ffffaaffffffffff33333333bf444fffffffffffffffffffffffff444444ffffffffffff
22222222ee22222222222222eeeeeeeeeeeeeeeee22ee222ee222eeeffffffffffffffffffb3553bb3555fffffffffffffffffffffffff444444ffffffffffff
ffffffffffffffffffffffffffffffffffffffffee22ee2e222eeeeefffffffffffffffffbb344f333444ffffffffffffffffffffffff5555444ffffffffffff
ffffffffffffffffffffffffffffffffffffffffee2222222eeee222ffffffffffffffffbb3344ffff444ffffffffffffffffffffffff4445555ffffffffffff
ffffffffffffffffffffffffffffffffffffffffee22ee2eeeeee2e2ffffffffffffffff333f555ff5555fffffffffffffffffffffff44444444ffffffffffff
ffffffffbbbbbfffffffffffffffffffffffffffee22eee22eeeee22fffffffffffffffffffff44ff4444ffffffffffffffffffffff55554444fffffffffffff
eef9ffffffffffffffffff9fffffffffffffffffeee2eeee222eee2efffffffffffffffffffff44ff444444ffffffffffffffffffff44455555fffffffffffff
fffffffdddffffaaf2222ffffffffbbfffffffffeee2eeeeee22222efffffffffffffffffffff55f5555555fffffffffffffffffff44444444ffffffffffffff
ffffffffffffffffffffffffccffffffffffffffeeeeeeeeeeeeeeeefffffffffffffffffffffffffffffffffffffffffffffffff55555555fffffffffffffff
ffffffffffffffffffffffffffffffffffffffffeeeeeeeeeeeeeeeeffffffffffffffffffffffffffffffffffffffffffffffffffffffffffffffffffffffff
__map__
000001020300000000000000000000000000000000000000d3d3d3d3d3d3d3d3f0f1f2f30000000000000000000000e0c40000000000000000000000000000000000000000000000d0c1000000000000000000000000000000000000000000000000000000000000000000000000000000000000000000000000000000000000
001011121300000000000000000000000000000000000000d3d3d3d3d3d3d3d30000000000000000000000000000c3e4d4e3000000000000000000000000000000000000000000c0e1e2c20000000000000000000000000000000000000000000000000000000000000000000000000000000000000000000000000000000000
002021212300000000000000000000000000000000000000d3d3d3d3d3d3d3d300000000000000000000000000c3e4e5e6d4e300000000000000000000000000000000000000c0e1e2d1d1c200000000000000000000000000000000000000000000000000000000000000000000000000000000000000000000000000000000
243031323329000000000000000000000000000000000000d3d3d3d3d3d3d3d3000000000000000000000000c3e4d4f5f6d4d4e30000000000000000000000000000000000c0d2d1c5c6d1d1c2000000000000000000000000000000000000000000000000000000000000000000000000000000000000000000000000000000
343536373839000000000000000000000000000000000000d3d3d3d3d3d3d3d30000000000000000000000c3e4d4d4d4d4d4d4d4e3000000000000000000000000000000c0d2d1d1d5d6d1d1d1c20000000000000000000000000000000000000000000000000000000000000000000000000000000000000000000000000000
000000000000000000000000000000000000000000000000d3d3d3d3d3d3d3d300000000000000000000c3e4d4d4d4d4d4d4d4d4d4e300000000000000000000000000c0e1d1d1d1d1d1d1d1d1d1c200000000000000000000000000000000000000000000000000000000000000000000000000000000000000000000000000
000000000000000000000000000000000000000000000000d3d3d3d3d3d3d3d3000000000000000000c3e4d4d4d4d4d4d4d4d4d4d4d4e30000000000000000000000c0e1e2d1d1d1d1d1d1d1d1d1d1c2000000000000000000000000000000000000000000000000000000000000000000000000000000000000000000000000
000000000000000000000000000000000000000000000000d3d3d3d3d3d3d3d30000000000000000c3e4d4d4d4d4d4d4d4d4d4d4d4d4d4e3000000000000000000c0e1e2d1d1d1d1d1d1d1d1d1d1d1d1c20000000000000000000000000000000000000000000000000000000000000000000000000000000000000000000000
00000000000000000000000000000000000000000000000000000000000000000000000000000000000000000000000000000000000000000000000000000000c0d2d1d1d1d1d1d1d1d1d1d1d1d1d1d1d1c200000000000000000000000000000000000000000000000000000000000000000000000000000000000000000000
000000000000000000000000000000000000000000000000000000000000000000000000000000000000000000000000000000000000000000000000000000c0d2d1d1d1d1d1d1d1d1d1d1d1d1d1d1d1d1d1c2000000000000000000000000000000000000000000000000000000000000000000000000000000000000000000
0000000000000000000000000000000000000000000000000000000000000000000000000000000000000000000000000000000000000000000000000000c0d2d1d1d1d1d1d1d1d1d1d1d1d1d1d1d1d1d1d1d1c20000000000000000000000000000000000000000000000000000000000000000000000000000000000000000
00000000000000000000000000000000000000000000000000000000000000000000000000000000000000000000000000000000000000000000000000c0d2d1d1d1d1d1d1d1d1d1d1d1d1d1d1d1d1d1d1d1d1d1c200000000000000000000000000000000000000000000000000000000000000000000000000000000000000
000000000000000000000000000000000000000000000000000000000000000000000000000000000000000000000000000000000000000000000000c0d2d1d1d1d1d1d1d1d1d1d1d1d1d1d1d1d1d1d1d1d1d1d1d1c2000000000000000000000000000000000000000000000000000000000000000000000000000000000000
0000000000000000000000000000000000000000000000000000000000000000000000000000000000000000000000000000000000000000000000c0d2d1d1d1d1d1d1d1d1d1d1d1d1d1d1d1d1d1d1d1d1d1d1d1d1d1c20000000000000000000000000000000000000000000000000000000000000000000000000000000000
00000000000000000000000000000000000000000000000000000000000000000000000000000000000000000000000000000000000000000000c0d2d1d1d1d1d1d1d1d1d1d1d1d1d1d1d1d1d1d1d1d1d1d1d1d1d1d1d1c200000000000000000000000000000000000000000000000000000000000000000000000000000000
000000000000000000000000000000000000000000000000000000000000000000000000000000000000000000000000000000000000000000c0d2d1d1d1d1d1d1d1d1d1d1d1d1d1d1d1d1d1d1d1d1d1d1d1d1d1d1d1d1d1c2000000000000000000000000000000000000000000000000000000000000000000000000000000
